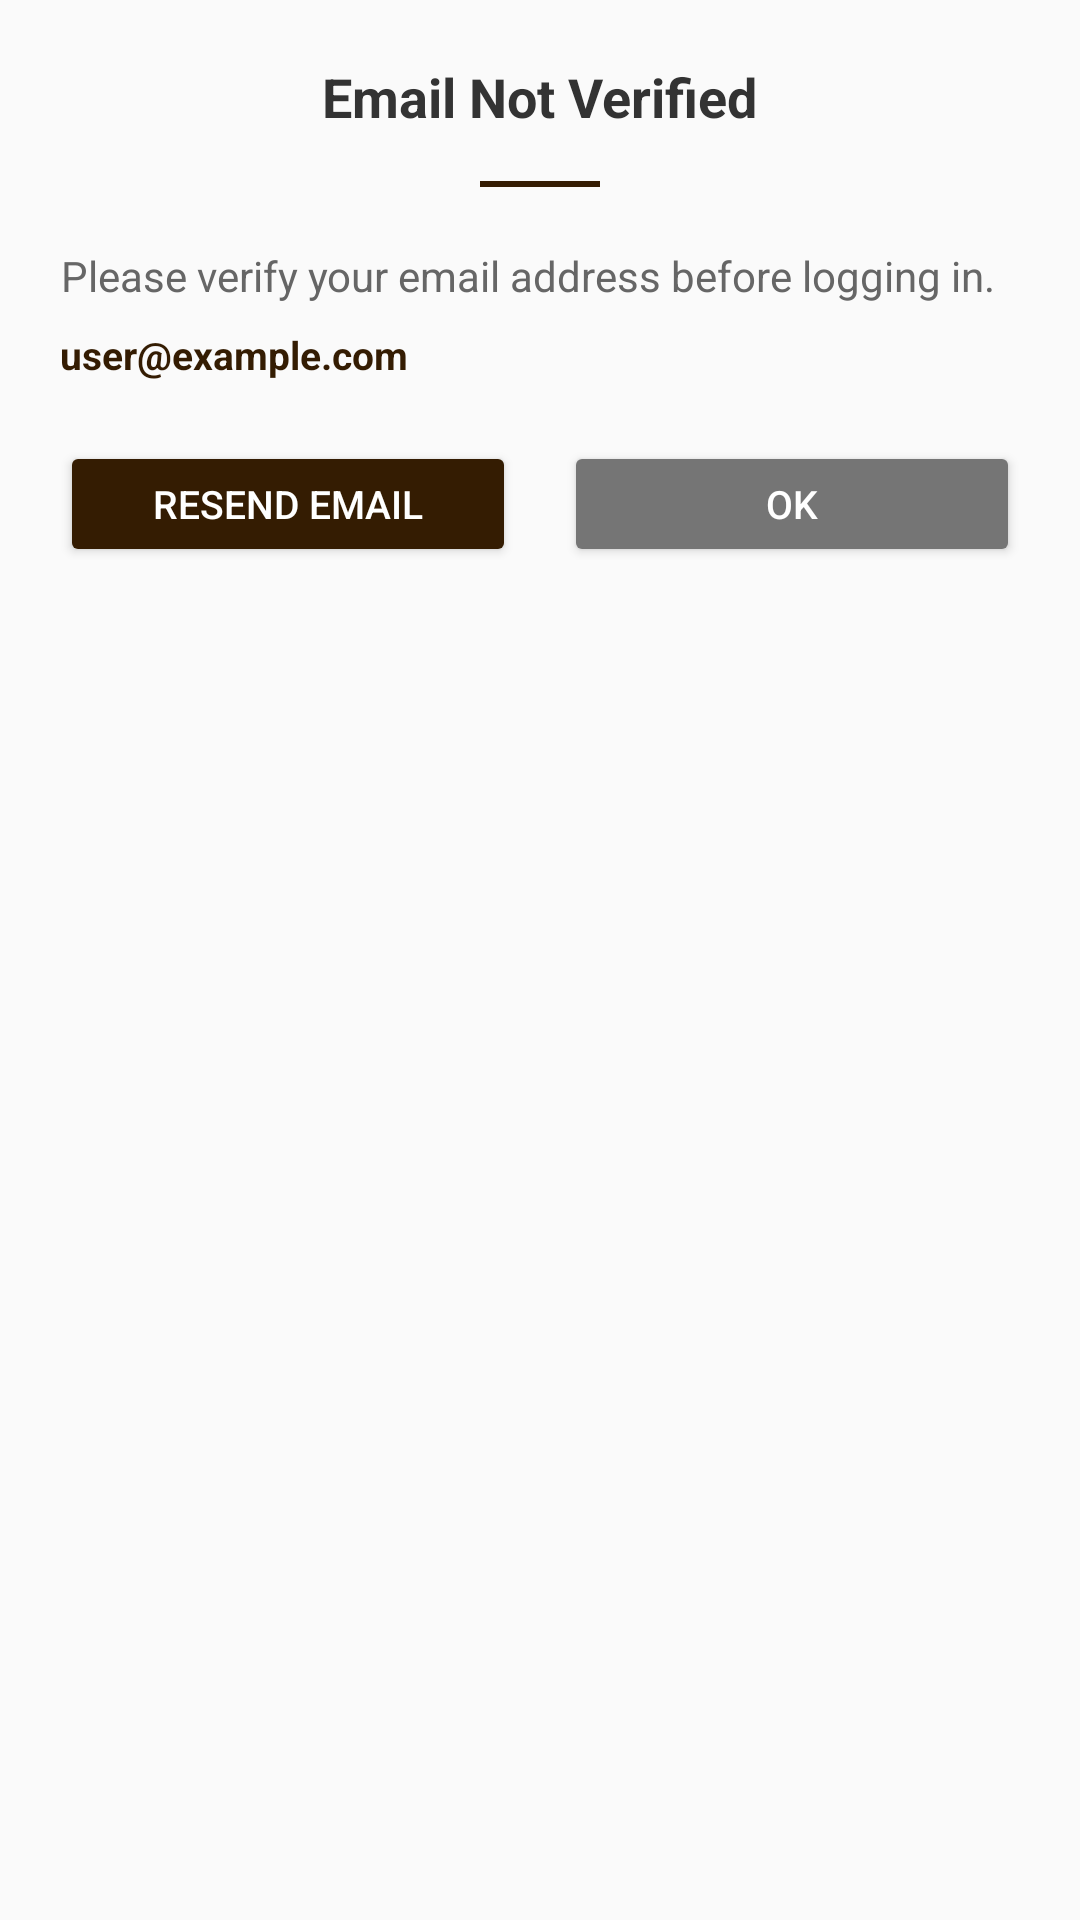

Reconstruct the res/layout file that produces this screen, plus the resources it refers to.
<!-- AndroidManifest.xml: application theme Theme.AppCompat.Light.NoActionBar -->
<!-- res/layout/dialog_email_not_verified.xml -->
<?xml version="1.0" encoding="utf-8"?>
<LinearLayout xmlns:android="http://schemas.android.com/apk/res/android"
    android:layout_width="match_parent"
    android:layout_height="wrap_content"
    android:orientation="vertical"
    android:background="@drawable/dialog_rounded_bg"
    android:padding="20dp">

    <TextView
        android:layout_width="wrap_content"
        android:layout_height="wrap_content"
        android:text="Email Not Verified"
        android:textSize="18sp"
        android:textStyle="bold"
        android:textColor="#333333"
        android:layout_marginBottom="16dp"
        android:layout_gravity="center" />

    <View
        android:layout_width="40dp"
        android:layout_height="2dp"
        android:background="#341C02"
        android:layout_marginBottom="20dp"
        android:layout_gravity="center" />

    <TextView
        android:layout_width="wrap_content"
        android:layout_height="wrap_content"
        android:text="Please verify your email address before logging in."
        android:textSize="14sp"
        android:textColor="#666666"
        android:layout_marginBottom="8dp"
        android:gravity="center" />

    <TextView
        android:id="@+id/tv_email"
        android:layout_width="wrap_content"
        android:layout_height="wrap_content"
        android:text="user@example.com"
        android:textSize="13sp"
        android:textColor="#341C02"
        android:textStyle="bold"
        android:layout_marginBottom="20dp"
        android:gravity="center" />

    <LinearLayout
        android:layout_width="match_parent"
        android:layout_height="wrap_content"
        android:orientation="horizontal">

        <Button
            android:id="@+id/btn_resend_verification"
            android:layout_width="0dp"
            android:layout_height="42dp"
            android:layout_weight="1"
            android:text="Resend Email"
            android:textSize="13sp"
            android:textColor="#FFFFFF"
            android:backgroundTint="#341C02"
            android:layout_marginEnd="8dp" />

        <Button
            android:id="@+id/btn_ok"
            android:layout_width="0dp"
            android:layout_height="42dp"
            android:layout_weight="1"
            android:text="OK"
            android:textSize="13sp"
            android:textColor="#FFFFFF"
            android:backgroundTint="#757575"
            android:layout_marginStart="8dp" />

    </LinearLayout>

</LinearLayout>
<!-- resources referenced by this layout -->
<resources>

</resources>
